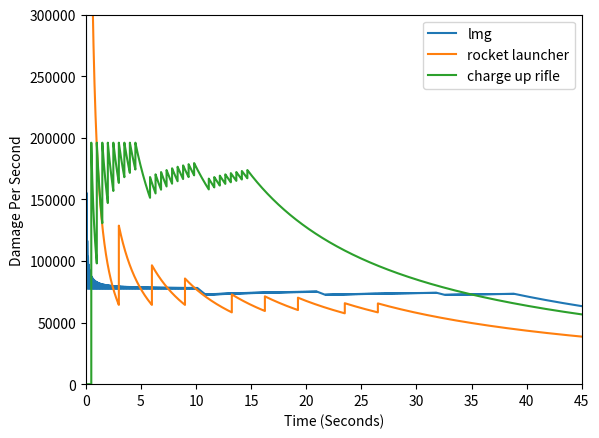

Source code (Python):
import matplotlib.pyplot as plt

# Predefined variables used in the functions, modifiable
data_points = 450000  # please make data_points and xScale in multiples of 10
x_scale = 45  # scale of the X axis
y_scale = 300000  # scale of the Y axis
x_increments = x_scale / data_points

# graph limits
plt.xlim(0, x_scale)
plt.ylim(0, 300000)

# establish x array
x = []
for i in range(data_points):  
    x.append(round(i * x_increments, 5))

# Initialize list to store legend labels
legend_labels = []

def plot_dps_graph(fire_delay, reload_time, damage_per_shot, mag_cap, ammo_reserve, legend_label, delay_first_shot):
  # Initialize t_dmg list
  t_dmg = []
  shots_fired = 0
  next_fire = fire_delay
  total_damage = 0 if delay_first_shot else damage_per_shot #* -1
  time_elapsed = 0
  shots_fired_total = 0

  for i in range(data_points):
      if shots_fired_total == ammo_reserve:
          total_damage = total_damage
      else:
          if shots_fired > mag_cap:
              next_fire += reload_time
              shots_fired = 0
          elif time_elapsed == next_fire:
              total_damage += damage_per_shot
              next_fire += fire_delay
              next_fire = round(next_fire, 5)
              shots_fired += 1
              shots_fired_total += 1
          else:
              total_damage = total_damage
      time_elapsed += x_increments
      time_elapsed = round(time_elapsed, 8)
      t_dmg.append(total_damage)

  dps = [0]
  for z in range(data_points):
      if z != 0:
          dps.append(t_dmg[z] / x[z])

  plt.plot(x, dps)
  plt.xlabel("Time (Seconds)")
  plt.ylabel("Damage Per Second")

  # Add legend label to list
  legend_labels.append(legend_label)

# example function calls (fire_delay, reload_time, damage_per_shot, mag_cap, ammo_reserve, legend_label, delay_first_shot)
plot_dps_graph(0.067, 0.73, 5200, 150, 547, "lmg", False)
plot_dps_graph(3, 1.25, 193000, 2, 8, "rocket launcher", False)
plot_dps_graph(0.5, 0.83, 98000, 8, 26, "charge up rifle", True)

# Add a legend with all labels
plt.legend(legend_labels)

# Show the plot
plt.show()